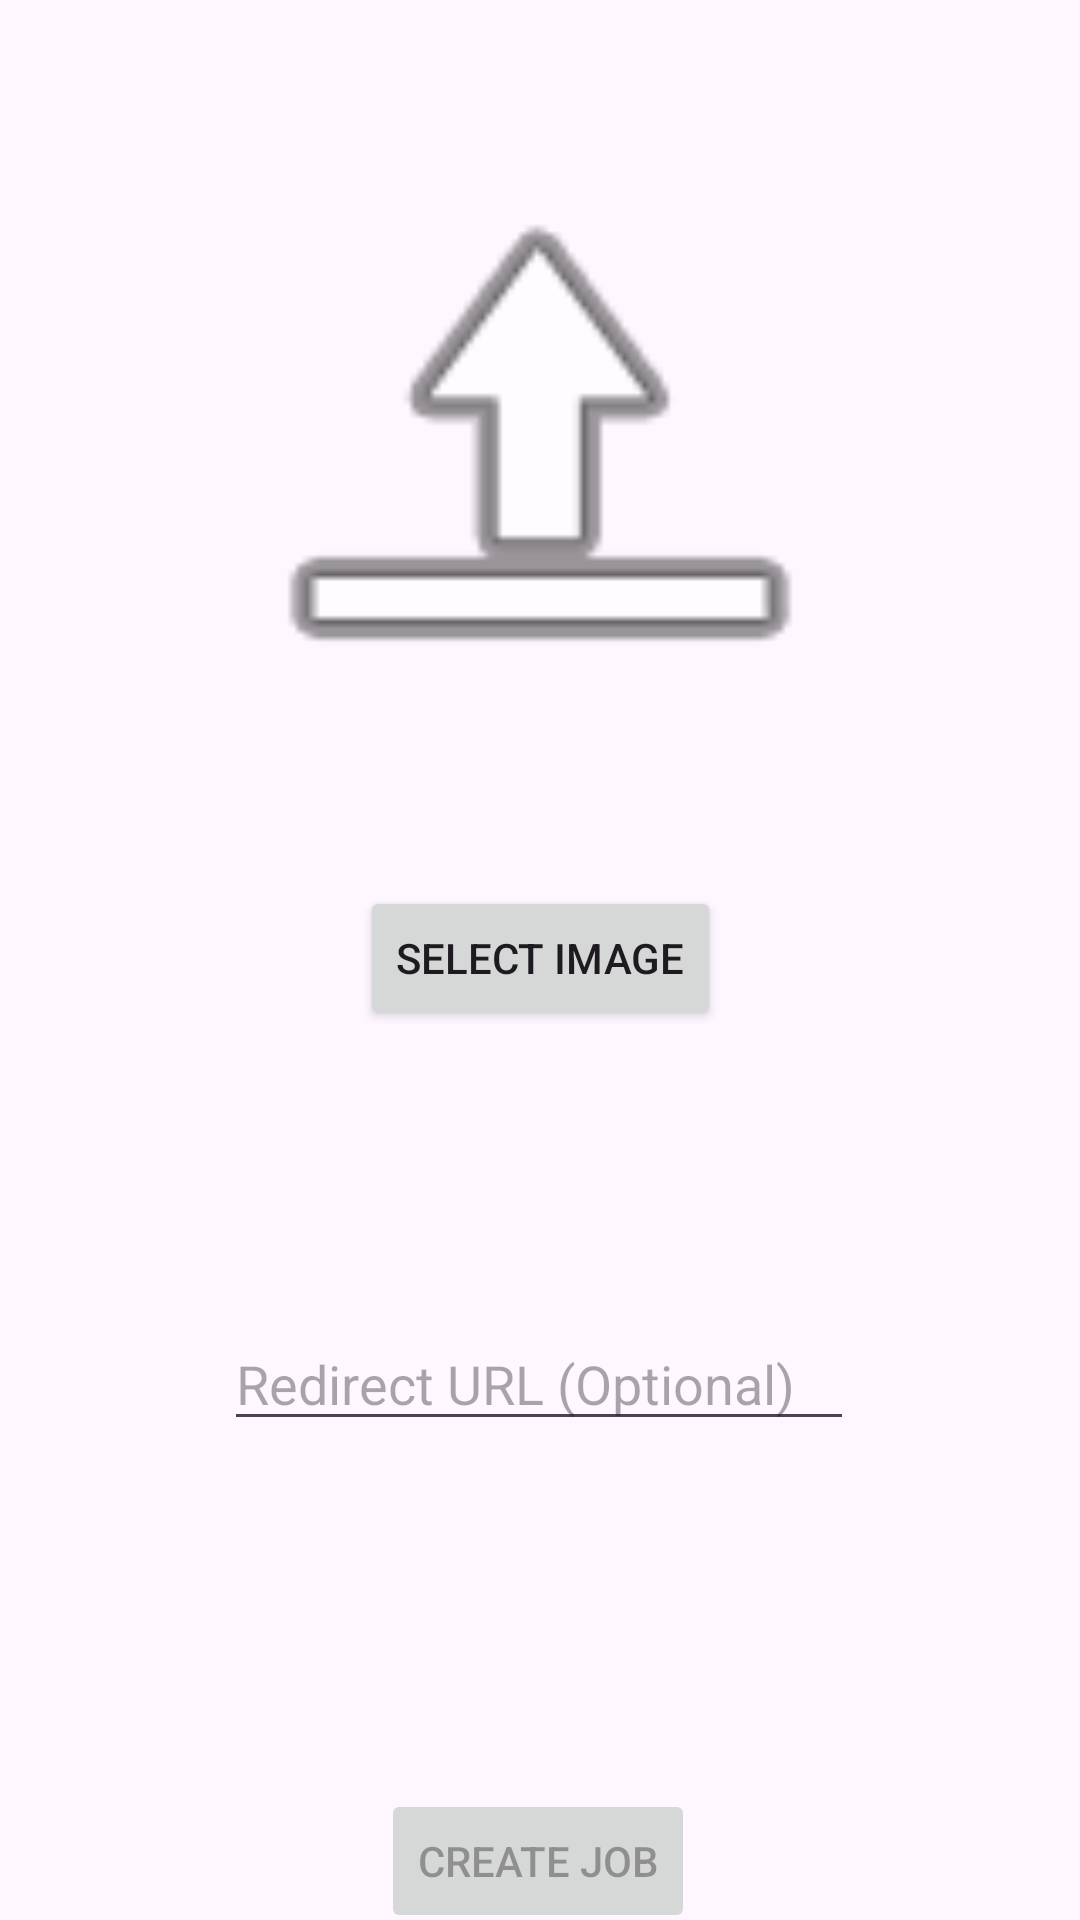

Here is an Android app screen rendered from its layout file. Give the layout XML and the strings, colors and styles it references.
<!-- AndroidManifest.xml: application theme Theme.ImMersionAndroid -->
<!-- res/layout/fragment_job_image.xml -->
<?xml version="1.0" encoding="utf-8"?>
<androidx.constraintlayout.widget.ConstraintLayout xmlns:android="http://schemas.android.com/apk/res/android"
    xmlns:app="http://schemas.android.com/apk/res-auto"
    xmlns:tools="http://schemas.android.com/tools"
    android:layout_width="match_parent"
    android:layout_height="match_parent"
    tools:context=".ui.JobImageFragment">


    <ImageView
        android:id="@+id/imageView"
        android:layout_width="268dp"
        android:layout_height="216dp"
        android:src="@android:drawable/ic_menu_upload"
        app:layout_constraintBottom_toTopOf="@+id/selectImageButton"
        app:layout_constraintEnd_toEndOf="parent"
        app:layout_constraintStart_toStartOf="parent"
        app:layout_constraintTop_toTopOf="parent" />

    <Button
        android:id="@+id/selectImageButton"
        android:layout_width="wrap_content"
        android:layout_height="wrap_content"
        android:text="Select Image"
        app:layout_constraintBottom_toBottomOf="parent"
        app:layout_constraintEnd_toEndOf="parent"
        app:layout_constraintStart_toStartOf="parent"
        app:layout_constraintTop_toTopOf="parent"
        app:layout_constraintVertical_bias="0.499" />

    <EditText
        android:id="@+id/imageUrl"
        android:layout_width="wrap_content"
        android:layout_height="wrap_content"
        android:layout_marginTop="100dp"
        android:ems="10"
        android:inputType="textUri"
        android:hint="Redirect URL (Optional)"
        app:layout_constraintBottom_toTopOf="@+id/createJobButton"
        app:layout_constraintEnd_toEndOf="parent"
        app:layout_constraintHorizontal_bias="0.497"
        app:layout_constraintStart_toStartOf="parent"
        app:layout_constraintTop_toBottomOf="@+id/selectImageButton"
        app:layout_constraintVertical_bias="0.0" />

    <Button
        android:id="@+id/createJobButton"
        android:layout_width="wrap_content"
        android:layout_height="wrap_content"
        android:layout_marginTop="116dp"
        android:clickable="false"
        android:enabled="false"
        android:text="Create Job"
        app:layout_constraintBottom_toBottomOf="parent"
        app:layout_constraintEnd_toEndOf="parent"
        app:layout_constraintHorizontal_bias="0.498"
        app:layout_constraintStart_toStartOf="parent"
        app:layout_constraintTop_toBottomOf="@+id/imageUrl"/>


</androidx.constraintlayout.widget.ConstraintLayout>
<!-- resources referenced by this layout -->
<resources>
  <style name="Theme.ImMersionAndroid" parent="Base.Theme.ImMersionAndroid" />
  <style name="Base.Theme.ImMersionAndroid" parent="Theme.Material3.DayNight.NoActionBar">
          
          
      </style>
</resources>
